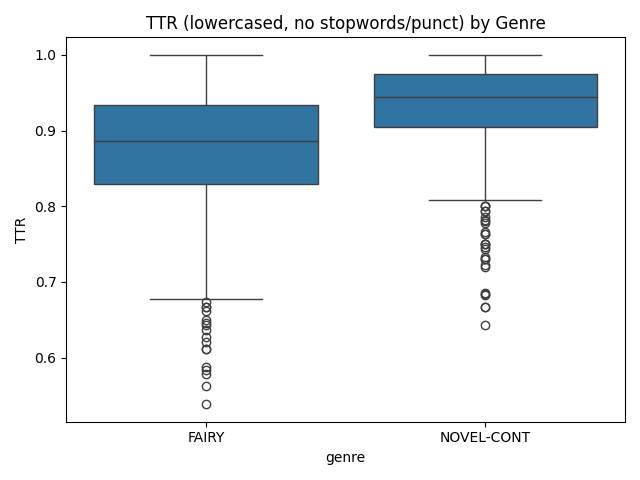

The file beside this chart, header and first rows:
genre, mean, sd
FAIRY, 0.8758, 0.08033
NOVEL-CONT, 0.9333, 0.05989
